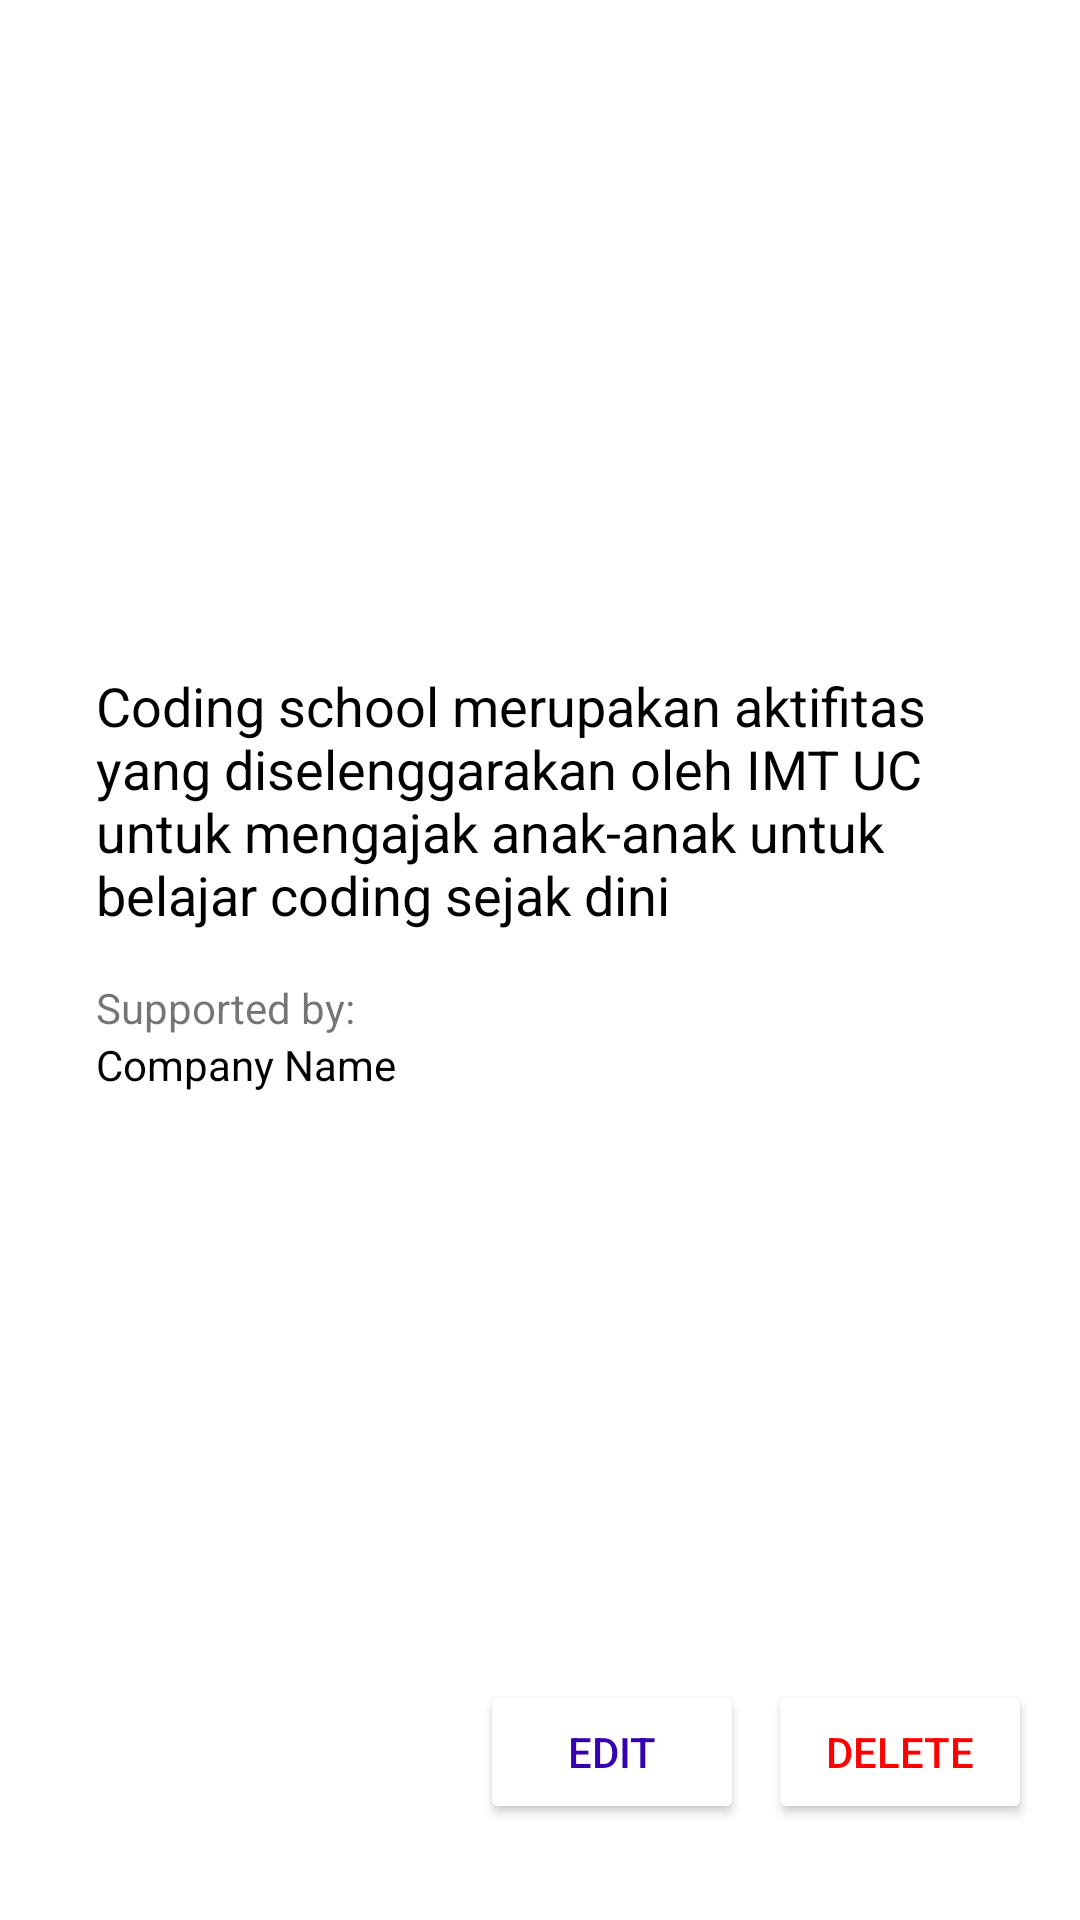

This screen was rendered from an Android layout file. Write that file and the resources it references.
<!-- AndroidManifest.xml: application theme Theme.PencatatanMoU_UC_Mobdev -->
<!-- res/layout/fragment_real_detail.xml -->
<?xml version="1.0" encoding="utf-8"?>
<androidx.constraintlayout.widget.ConstraintLayout xmlns:android="http://schemas.android.com/apk/res/android"
    xmlns:app="http://schemas.android.com/apk/res-auto"
    xmlns:tools="http://schemas.android.com/tools"
    android:layout_width="match_parent"
    android:layout_height="match_parent"
    tools:context=".UI.Main.Real.RealDetailFragment">

    <ImageView
        android:id="@+id/imageView13"
        android:layout_width="0dp"
        android:layout_height="250dp"
        android:scaleType="centerCrop"
        android:src="@drawable/ic_launcher_background"
        android:tint="@color/purple_700"
        app:layout_constraintEnd_toEndOf="parent"
        app:layout_constraintStart_toStartOf="parent"
        app:layout_constraintTop_toTopOf="parent" />

    <ImageView
        android:id="@+id/imageView16"
        android:layout_width="0dp"
        android:layout_height="100dp"
        android:src="@drawable/ic_launcher_background"
        android:tint="#FFFFFF"
        app:layout_constraintBottom_toBottomOf="parent"
        app:layout_constraintEnd_toEndOf="parent"
        app:layout_constraintStart_toStartOf="parent" />

    <ImageView
        android:id="@+id/imageView14"
        android:layout_width="35dp"
        android:layout_height="8dp"
        android:layout_marginTop="120dp"
        android:scaleType="centerCrop"
        android:src="@drawable/ic_launcher_background"
        android:tint="#FFFFFF"
        app:layout_constraintStart_toStartOf="@+id/txt_real_detail_name"
        app:layout_constraintTop_toTopOf="parent" />

    <TextView
        android:id="@+id/txt_real_detail_name"
        android:layout_width="0dp"
        android:layout_height="wrap_content"
        android:layout_marginStart="32dp"
        android:layout_marginTop="16dp"
        android:layout_marginEnd="16dp"
        android:text="Realisation Name"
        android:textColor="#FFFFFF"
        android:textSize="24sp"
        android:textStyle="bold"
        app:layout_constraintEnd_toStartOf="@+id/txt_real_detail_date"
        app:layout_constraintStart_toStartOf="parent"
        app:layout_constraintTop_toBottomOf="@+id/imageView14" />

    <TextView
        android:id="@+id/txt_real_detail_date"
        android:layout_width="wrap_content"
        android:layout_height="wrap_content"
        android:layout_marginEnd="32dp"
        android:text="01 Januari 2020"
        android:textColor="#FFFFFF"
        android:textSize="14sp"
        app:layout_constraintBottom_toBottomOf="@+id/txt_real_detail_name"
        app:layout_constraintEnd_toEndOf="parent"
        app:layout_constraintStart_toStartOf="@+id/textView11"
        app:layout_constraintTop_toTopOf="@+id/txt_real_detail_name" />

    <androidx.constraintlayout.widget.Guideline
        android:id="@+id/guideline7"
        android:layout_width="wrap_content"
        android:layout_height="wrap_content"
        android:orientation="horizontal"
        app:layout_constraintGuide_begin="207dp" />

    <androidx.cardview.widget.CardView
        android:id="@+id/cardView3"
        android:layout_width="match_parent"
        android:layout_height="0dp"
        app:cardCornerRadius="40dp"
        app:cardElevation="0dp"
        app:layout_constraintBottom_toBottomOf="parent"
        app:layout_constraintTop_toTopOf="@+id/guideline7"
        tools:layout_editor_absoluteX="211dp">

        <androidx.constraintlayout.widget.ConstraintLayout
            android:layout_width="match_parent"
            android:layout_height="match_parent">

            <TextView
                android:id="@+id/txt_real_detail_desc"
                android:layout_width="0dp"
                android:layout_height="wrap_content"
                android:layout_marginStart="32dp"
                android:layout_marginTop="16dp"
                android:layout_marginEnd="32dp"
                android:text="Coding school merupakan aktifitas yang diselenggarakan oleh IMT UC untuk mengajak anak-anak untuk belajar coding sejak dini"
                android:textColor="#000000"
                android:textSize="18sp"
                app:layout_constraintEnd_toEndOf="parent"
                app:layout_constraintStart_toStartOf="parent"
                app:layout_constraintTop_toTopOf="parent" />

            <TextView
                android:id="@+id/textView10"
                android:layout_width="wrap_content"
                android:layout_height="wrap_content"
                android:layout_marginTop="16dp"
                android:text="Supported by:"
                app:layout_constraintStart_toStartOf="@+id/txt_real_detail_desc"
                app:layout_constraintTop_toBottomOf="@+id/txt_real_detail_desc" />

            <TextView
                android:id="@+id/txt_real_detail_company"
                android:layout_width="0dp"
                android:layout_height="wrap_content"
                android:text="Company Name"
                android:textColor="#000000"
                app:layout_constraintEnd_toEndOf="@+id/txt_real_detail_desc"
                app:layout_constraintStart_toStartOf="@+id/textView10"
                app:layout_constraintTop_toBottomOf="@+id/textView10" />

            <Button
                android:id="@+id/btn_real_detail_edit"
                android:layout_width="wrap_content"
                android:layout_height="wrap_content"
                android:layout_marginEnd="8dp"
                android:layout_marginBottom="32dp"
                android:backgroundTint="@color/white"
                android:text="edit"
                android:textColor="@color/purple_700"
                app:cornerRadius="30dp"
                app:layout_constraintBottom_toBottomOf="parent"
                app:layout_constraintEnd_toStartOf="@+id/btn_real_detail_delete"
                app:strokeColor="@color/teal_200"
                app:strokeWidth="1dp" />

            <Button
                android:id="@+id/btn_real_detail_delete"
                android:layout_width="wrap_content"
                android:layout_height="wrap_content"
                android:layout_marginEnd="16dp"
                android:layout_marginBottom="32dp"
                android:backgroundTint="@color/white"
                android:text="Delete"
                android:textColor="#FF0000"
                app:cornerRadius="30dp"
                app:layout_constraintBottom_toBottomOf="parent"
                app:layout_constraintEnd_toEndOf="parent"
                app:strokeColor="@color/teal_200"
                app:strokeWidth="1dp" />
        </androidx.constraintlayout.widget.ConstraintLayout>
    </androidx.cardview.widget.CardView>

</androidx.constraintlayout.widget.ConstraintLayout>
<!-- resources referenced by this layout -->
<resources>
  <style name="Theme.PencatatanMoU_UC_Mobdev" parent="Theme.MaterialComponents.DayNight.DarkActionBar">
          
          <item name="colorPrimary">@color/purple_500</item>
          <item name="colorPrimaryVariant">@color/purple_700</item>
          <item name="colorOnPrimary">@color/white</item>
          
          <item name="colorSecondary">@color/teal_200</item>
          <item name="colorSecondaryVariant">@color/teal_700</item>
          <item name="colorOnSecondary">@color/black</item>
          
          <item name="android:statusBarColor" tools:targetApi="l">?attr/colorPrimaryVariant</item>
          
      </style>
  <!-- not gathered from this repository: default colours our renderer supplied (Android Studio template values) -->
  <color name="purple_500">#FF6200EE</color>
  <color name="purple_700">#FF3700B3</color>
  <color name="teal_200">#FF03DAC5</color>
  <color name="teal_700">#FF018786</color>
  <color name="black">#FF000000</color>
  <color name="white">#FFFFFFFF</color>
</resources>
